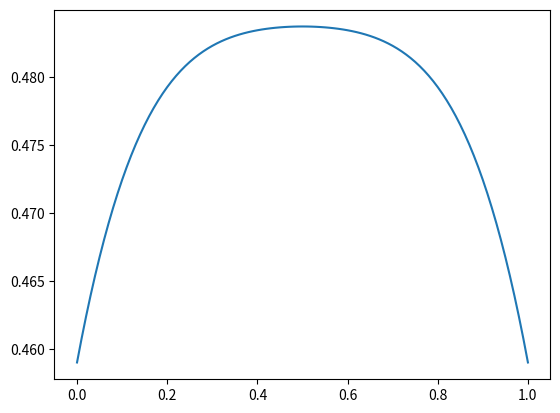

This figure's Python source:
import numpy as np
import matplotlib.pyplot as plt

t_a = 0.025
T_a = 0.459
N= 101 
x = np.linspace(0, 1, N)

def sumatori(x,t,N = 2000): 
    valor = 0
    for n in range(N):
        valor = valor + (1-np.exp(-((2*n+1)*np.pi)**2 * t)) * np.sin((2*n+1)*np.pi*x) / (2*n+1)**3
    return valor

def T(x,t):
    T = np.zeros(N)
    for i in range(N):
        valol = T_a + (4/(np.pi**3)) * sumatori(x[i],t_a,10**4)
        T[i] = valol
    return T

print(T(x,t_a))
print(x)

plt.figure()
plt.plot(x,T(x,t_a))
plt.show()
